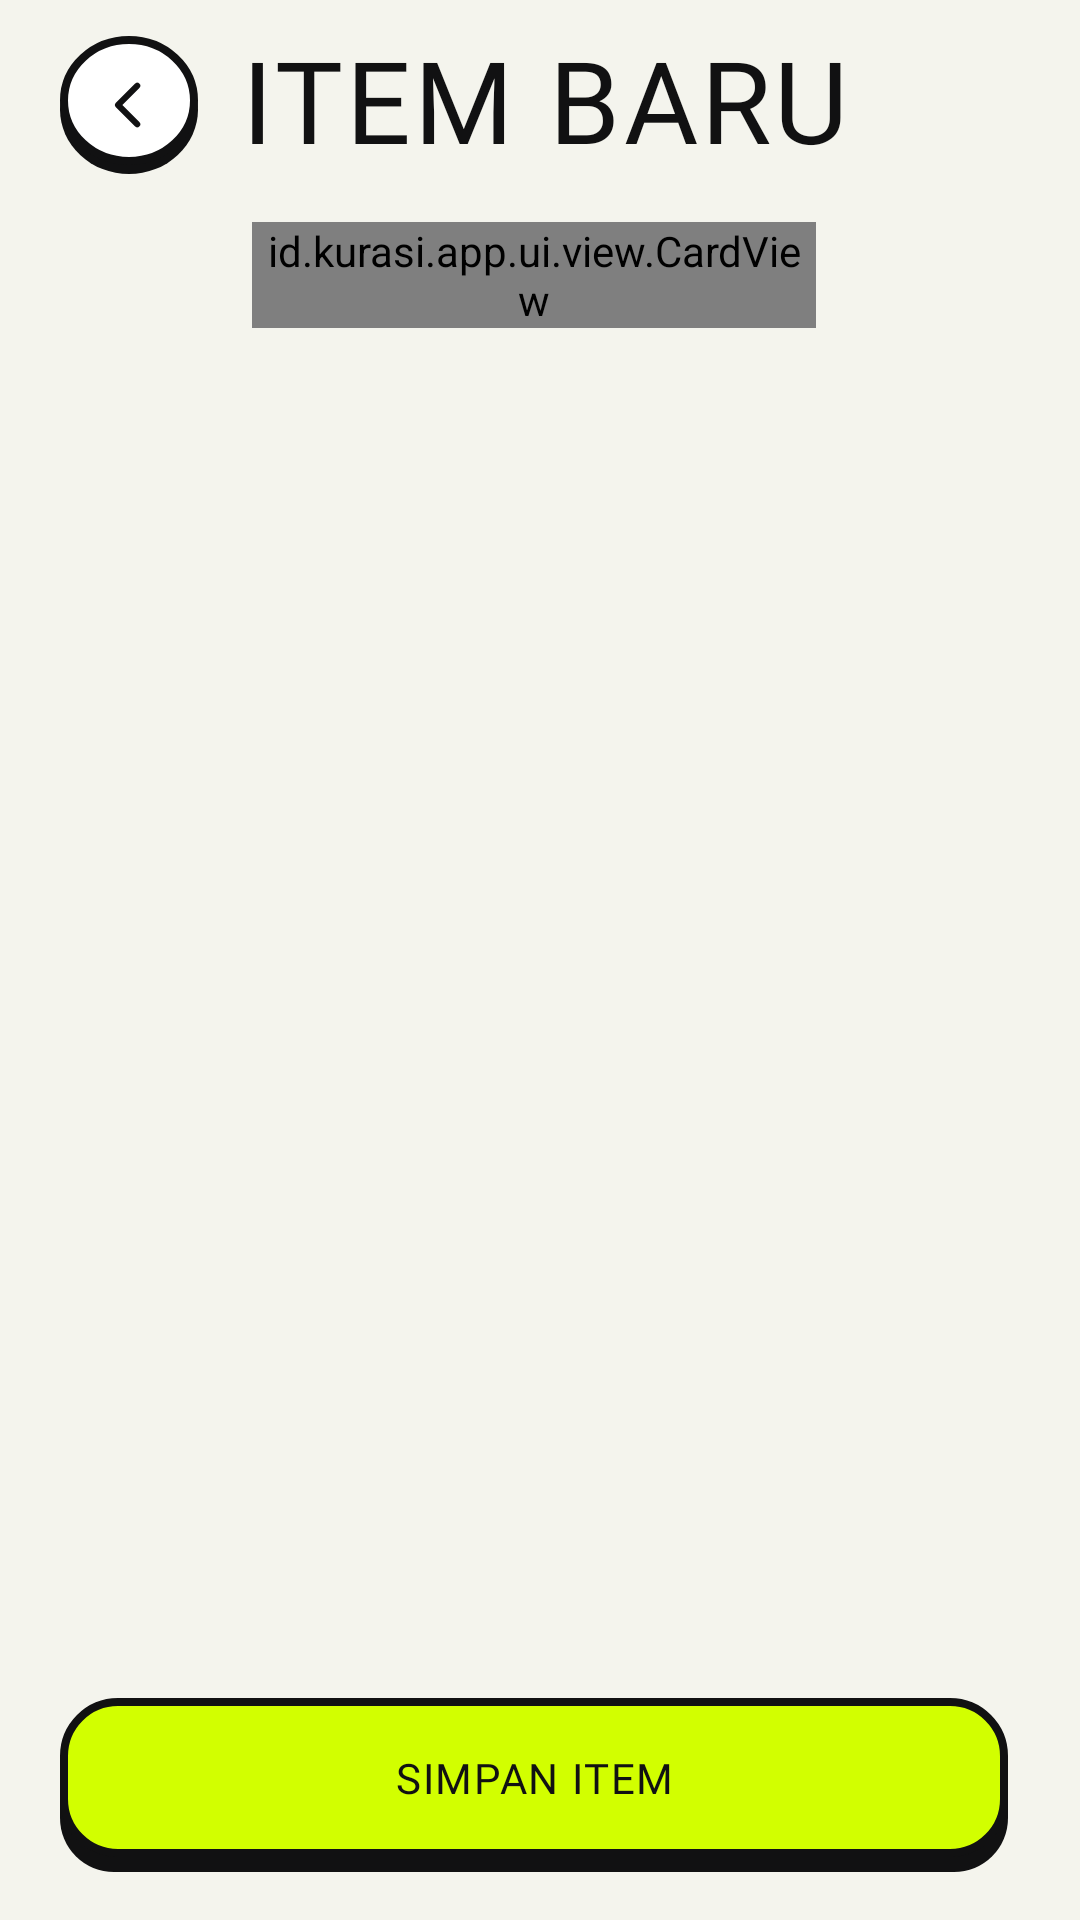

Produce the Android XML layout that renders to this screen, including the resource entries it uses.
<!-- AndroidManifest.xml: application theme Theme.Kurasi -->
<!-- res/layout/activity_item_form.xml -->
<?xml version="1.0" encoding="utf-8"?>
<LinearLayout xmlns:android="http://schemas.android.com/apk/res/android"
    android:layout_width="match_parent"
    android:layout_height="match_parent"
    android:background="@color/bg"
    android:orientation="vertical">

    
    <ScrollView
        android:layout_width="match_parent"
        android:layout_height="0dp"
        android:layout_weight="1"
        android:clipToPadding="false"
        android:fillViewport="true">

        <LinearLayout
            android:layout_width="match_parent"
            android:layout_height="wrap_content"
            android:orientation="vertical"
            android:paddingStart="20dp"
            android:paddingTop="12dp"
            android:paddingEnd="24dp"
            android:paddingBottom="16dp">

            <LinearLayout
                android:layout_width="match_parent"
                android:layout_height="wrap_content"
                android:gravity="center_vertical"
                android:orientation="horizontal">

                <ImageView
                    android:id="@+id/btnBack"
                    android:layout_width="46dp"
                    android:layout_height="46dp"
                    android:contentDescription="Kembali"
                    android:src="@drawable/ic_back"
                    style="@style/Neo.IconButton" />

                <TextView
                    android:id="@+id/title"
                    android:layout_width="0dp"
                    android:layout_height="wrap_content"
                    android:layout_marginStart="14dp"
                    android:layout_weight="1"
                    android:text="ITEM BARU"
                    style="@style/Neo.Title" />

                <ImageView
                    android:id="@+id/btnDelete"
                    android:layout_width="46dp"
                    android:layout_height="46dp"
                    android:contentDescription="Hapus"
                    android:src="@drawable/ic_trash"
                    android:visibility="gone"
                    style="@style/Neo.IconButton" />
            </LinearLayout>

            <id.kurasi.app.ui.view.CardView
                android:id="@+id/preview"
                android:layout_width="188dp"
                android:layout_height="wrap_content"
                android:layout_gravity="center_horizontal"
                android:layout_marginTop="16dp" />

            <LinearLayout
                android:id="@+id/tierBar"
                android:layout_width="match_parent"
                android:layout_height="16dp"
                android:layout_marginTop="14dp"
                android:orientation="horizontal" />

            <TextView
                android:id="@+id/tierCaption"
                android:layout_width="wrap_content"
                android:layout_height="wrap_content"
                android:layout_marginTop="6dp"
                android:textColor="@color/muted"
                style="@style/Neo.Mono" />

            <LinearLayout
                android:id="@+id/form"
                android:layout_width="match_parent"
                android:layout_height="wrap_content"
                android:orientation="vertical" />
        </LinearLayout>
    </ScrollView>

    <TextView
        android:id="@+id/btnSave"
        android:layout_width="match_parent"
        android:layout_height="58dp"
        android:layout_marginStart="20dp"
        android:layout_marginTop="8dp"
        android:layout_marginEnd="24dp"
        android:layout_marginBottom="16dp"
        android:text="SIMPAN ITEM"
        style="@style/Neo.Button" />
</LinearLayout>
<!-- resources referenced by this layout -->
<resources>
  <color name="bg">#F4F4ED</color>
  <color name="muted">#55574D</color>
  <!-- drawable ic_back (drawable) -->
  <?xml version="1.0" encoding="utf-8"?>
  <vector xmlns:android="http://schemas.android.com/apk/res/android"
      android:width="24dp"
      android:height="24dp"
      android:viewportWidth="24"
      android:viewportHeight="24">
      <path
          android:pathData="M15 5l-7 7 7 7"
          android:strokeColor="#111112"
          android:strokeWidth="2.2"
          android:strokeLineCap="round"
          android:strokeLineJoin="round" />
  </vector>
  <!-- drawable ic_trash (drawable) -->
  <?xml version="1.0" encoding="utf-8"?>
  <vector xmlns:android="http://schemas.android.com/apk/res/android"
      android:width="24dp"
      android:height="24dp"
      android:viewportWidth="24"
      android:viewportHeight="24">
      <path
          android:pathData="M5 7h14M9 7V4h6v3M7 7l1 13h8l1-13"
          android:strokeColor="#111112"
          android:strokeWidth="2.2"
          android:strokeLineCap="round"
          android:strokeLineJoin="round" />
  </vector>
  <style name="Neo.Button" parent="">
          <item name="android:background">@drawable/bg_btn_lime</item>
          <item name="android:fontFamily">@font/mono_bold</item>
          <item name="android:textSize">14sp</item>
          <item name="android:textColor">@color/onfill</item>
          <item name="android:letterSpacing">0.04</item>
          <item name="android:gravity">center</item>
          <item name="android:minHeight">58dp</item>
          <item name="android:paddingBottom">5dp</item>
          <item name="android:clickable">true</item>
          <item name="android:focusable">true</item>
      </style>
  <style name="Neo.IconButton" parent="">
          <item name="android:background">@drawable/bg_icon_btn</item>
          <item name="android:padding">12dp</item>
          <item name="android:tint">@color/ink</item>
          <item name="android:clickable">true</item>
          <item name="android:focusable">true</item>
          <item name="android:scaleType">fitCenter</item>
      </style>
  <style name="Neo.Mono" parent="">
          <item name="android:fontFamily">@font/mono_bold</item>
          <item name="android:textSize">11sp</item>
          <item name="android:textColor">@color/ink</item>
          <item name="android:letterSpacing">0.04</item>
      </style>
  <style name="Neo.Title" parent="Neo.Display">
          <item name="android:textSize">38sp</item>
      </style>
  <style name="Theme.Kurasi" parent="Theme.Material3.DayNight.NoActionBar">
          <item name="android:windowBackground">@color/bg</item>
          <item name="android:statusBarColor">@android:color/transparent</item>
          <item name="android:navigationBarColor">@android:color/transparent</item>
          <item name="android:windowLightStatusBar">true</item>
          <item name="android:textColor">@color/ink</item>
          <item name="colorPrimary">@color/ink</item>
          <item name="colorOnPrimary">@color/on_ink</item>
      </style>
  <color name="onfill">#111112</color>
  <!-- drawable bg_icon_btn (drawable) -->
  <?xml version="1.0" encoding="utf-8"?>
  <layer-list xmlns:android="http://schemas.android.com/apk/res/android">
      <item android:top="3dp">
          <shape android:shape="oval"><solid android:color="@color/ink" /></shape>
      </item>
      <item android:bottom="3dp">
          <shape android:shape="oval"><solid android:color="@color/paper" /><stroke android:width="2.5dp" android:color="@color/ink" /></shape>
      </item>
  </layer-list>
  <color name="ink">#111112</color>
  <style name="Neo.Display" parent="">
          <item name="android:fontFamily">@font/bebas_neue</item>
          <item name="android:textColor">@color/ink</item>
          <item name="android:letterSpacing">0.03</item>
          <item name="android:includeFontPadding">false</item>
      </style>
  <color name="on_ink">#F4F4ED</color>
  <color name="lime">#D2FF00</color>
  <color name="paper">#FFFFFF</color>
</resources>
